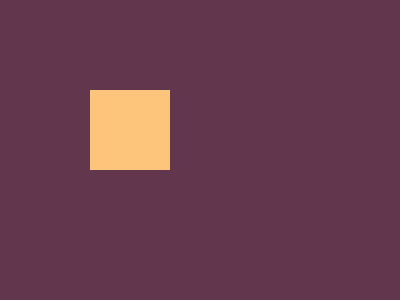

Write a web page that renders exactly this picture using CSS.

<!-- file: exerc2.html -->
<!DOCTYPE html>
<html lang="en">
<head>
    <meta charset="UTF-8">
    <meta name="viewport" content="width=device-width, initial-scale=1.0">
    <link rel="stylesheet" href="style2.css">
    <title>Document</title>

</head>
<body>
    <div>
        <div class="quadrado1"></div>
        <div class="quadrado2"></div>
        <div class="quadrado3"></div>
        <div class="quadrado4"></div> 
    </div>
   
</body>
</html>

/* file: style2.css */
*{
    margin: 0;
    padding: 0;
    box-sizing: border-box;
}
body{
    background-color: #62374E;
}
div{
    display: inline-block;
}
.quadrado1{
    width: 80px;
    height: 80px;
    background-color: #FDC57B;
    margin: 90px;

}
.quadrado2{
    width: 80px;
    height: 80px;
    background-color: #FDC57B;
    margin: 90px;
    margin-top: 90px;
    margin-left: 90px;
}
.quadrado3{
    width: 80px;
    height: 80px;
    background-color: #FDC57B;
    margin-top: 90px;
    margin-left: 90px;
    margin: 90px;
}
.quadrado4{
    width: 80px;
    height: 80px;
    background-color: #FDC57B;
    margin: 90px;
    margin-top: 90px;
    margin-left: 90px;
}